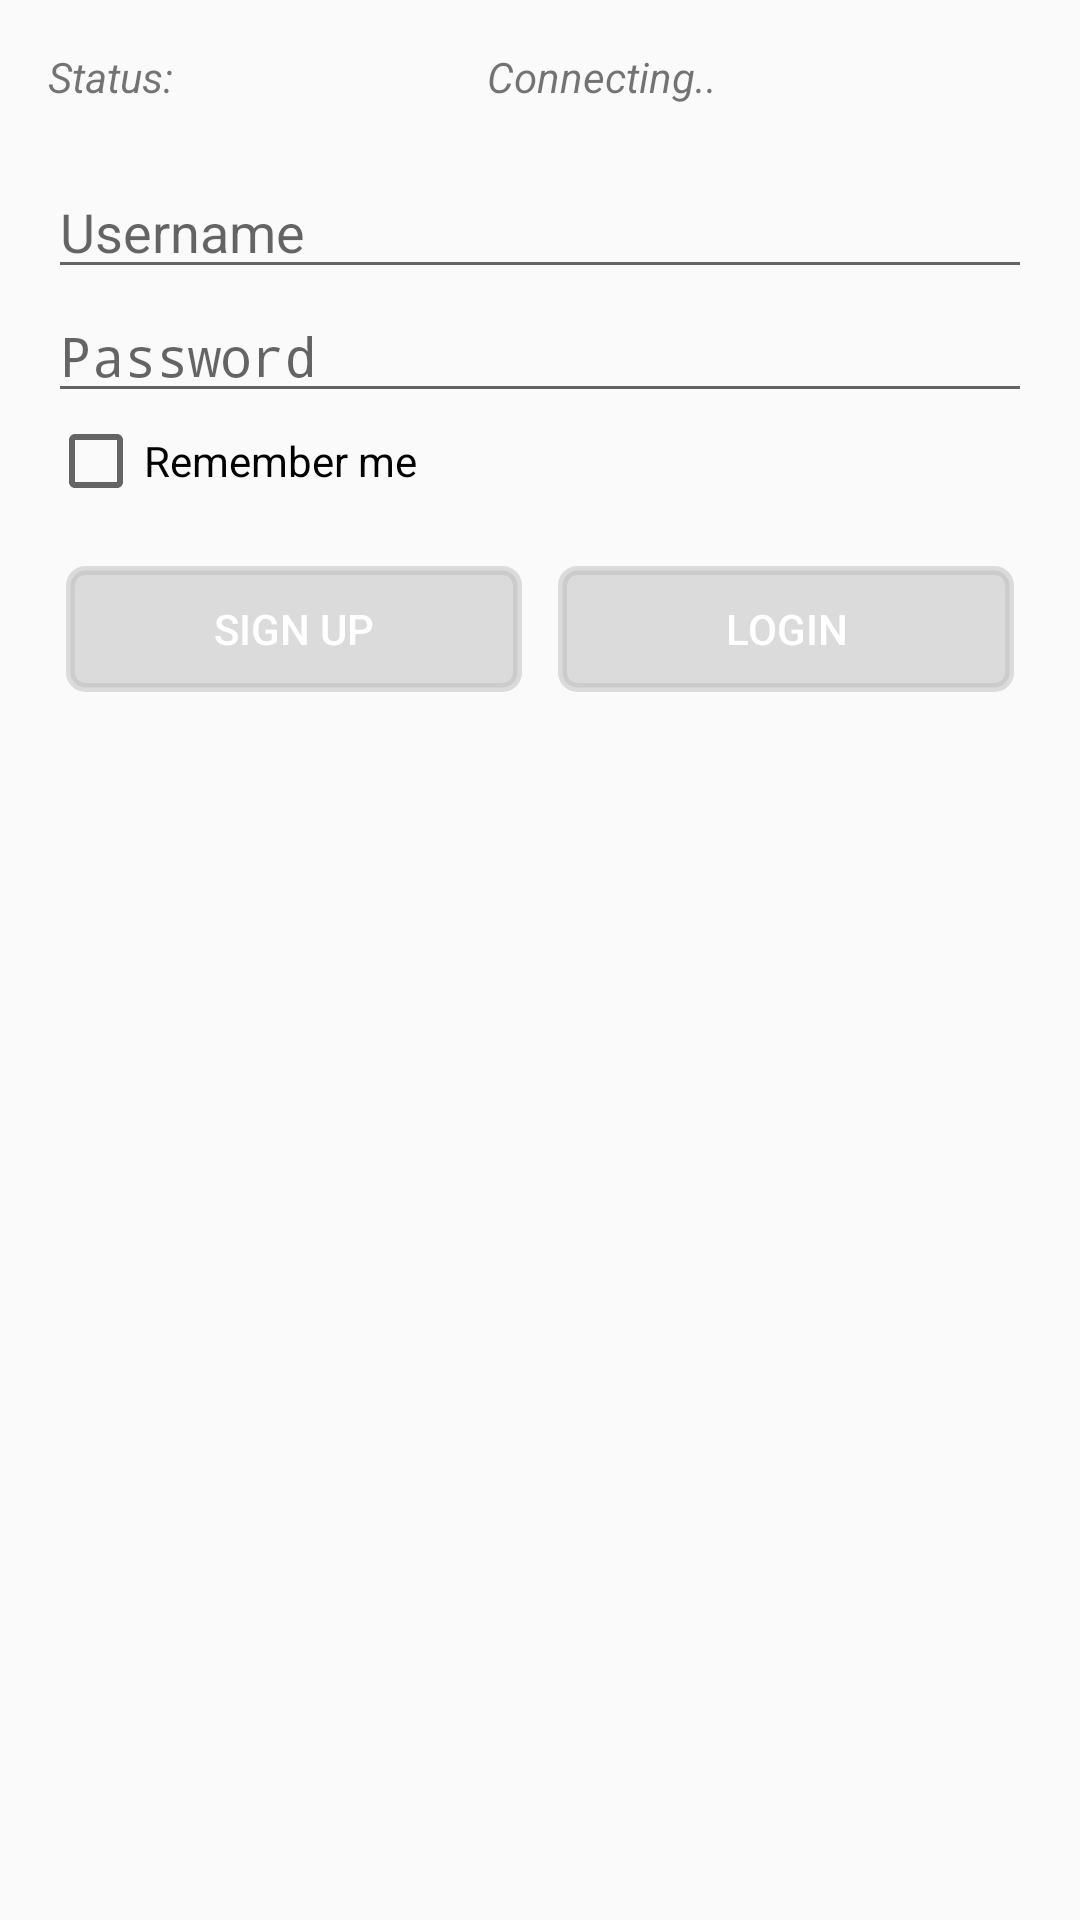

Android layout source for this screen:
<!-- AndroidManifest.xml: application theme AppTheme -->
<!-- res/layout/activity_main.xml -->
<LinearLayout xmlns:android="http://schemas.android.com/apk/res/android"
    xmlns:tools="http://schemas.android.com/tools"
    android:layout_width="match_parent"
    android:layout_height="match_parent"
    android:gravity="center_horizontal"
    android:orientation="vertical"
    android:paddingLeft="@dimen/activity_horizontal_margin"
    android:paddingTop="@dimen/activity_vertical_margin"
    android:paddingRight="@dimen/activity_horizontal_margin"
    android:paddingBottom="@dimen/activity_vertical_margin"
    tools:context="epic.org.MainActivity">

    
    <ProgressBar
        android:id="@+id/login_progress"
        style="?android:attr/progressBarStyleLarge"
        android:layout_width="wrap_content"
        android:layout_height="wrap_content"
        android:layout_marginBottom="8dp"
        android:visibility="gone" />

    <ScrollView
        android:id="@+id/login_form"
        android:layout_width="match_parent"
        android:layout_height="match_parent">

        <LinearLayout
            android:id="@+id/email_login_form"
            android:layout_width="match_parent"
            android:layout_height="wrap_content"
            android:orientation="vertical">

            <RelativeLayout
                android:layout_width="match_parent"
                android:layout_height="wrap_content">

                <LinearLayout
                    android:layout_width="match_parent"
                    android:layout_height="wrap_content"
                    android:layout_centerVertical="true"
                    android:layout_toStartOf="@+id/main_refresh"
                    android:layout_toLeftOf="@+id/main_refresh"
                    android:orientation="horizontal">

                    <TextView
                        android:layout_width="wrap_content"
                        android:layout_height="wrap_content"
                        android:layout_weight="50"
                        android:maxLines="1"
                        android:singleLine="true"
                        android:text="Status:"
                        android:textStyle="italic" />

                    <TextView
                        android:id="@+id/main_status"
                        android:layout_width="wrap_content"
                        android:layout_height="wrap_content"
                        android:layout_gravity="center"
                        android:layout_weight="50"
                        android:maxLines="1"
                        android:singleLine="true"
                        android:text="@string/main_status_connecting"
                        android:textStyle="italic" />

                </LinearLayout>

                <ImageView
                    android:id="@+id/main_refresh"
                    android:layout_width="wrap_content"
                    android:layout_height="wrap_content"
                    android:layout_alignParentEnd="true"
                    android:layout_alignParentRight="true"
                    android:src="@drawable/ic_refresh_grey600_36dp" />

            </RelativeLayout>

            <EditText
                android:id="@+id/username"
                android:layout_width="match_parent"
                android:layout_height="wrap_content"
                android:layout_marginTop="20dp"
                android:hint="@string/prompt_username"
                android:imeActionLabel="@string/action_next_field"
                android:imeOptions="actionUnspecified"
                android:inputType="text"
                android:maxLines="1"
                android:singleLine="true" />

            <EditText
                android:id="@+id/password"
                android:layout_width="match_parent"
                android:layout_height="wrap_content"
                android:hint="@string/prompt_password"
                android:imeActionId="@+id/login"
                android:imeActionLabel="@string/action_next_field"
                android:imeOptions="actionUnspecified"
                android:inputType="textPassword"
                android:maxLines="1"
                android:singleLine="true" />

            <CheckBox
                android:id="@+id/rememberMeBox"
                android:layout_width="wrap_content"
                android:layout_height="wrap_content"
                android:checked="false"
                android:onClick="rememberMe"
                android:text="@string/action_remember_me" />

            <LinearLayout
                android:layout_width="match_parent"
                android:layout_height="wrap_content"
                android:layout_marginTop="16dp"
                android:orientation="horizontal">

                <Button
                    android:id="@+id/not_registered"
                    android:layout_width="match_parent"
                    android:layout_height="wrap_content"
                    android:layout_weight="50"
                    android:background="@drawable/button_background"
                    android:enabled="false"
                    android:onClick="notRegistered"
                    android:text="@string/action_not_registered"
                    android:textColor="@color/icons" />

                <Button
                    android:id="@+id/log_in"
                    android:layout_width="match_parent"
                    android:layout_height="wrap_content"
                    android:layout_weight="50"
                    android:background="@drawable/button_background"
                    android:enabled="false"
                    android:onClick="attemptLogin"
                    android:text="@string/action_log_in"
                    android:textColor="@color/icons" />
            </LinearLayout>
        </LinearLayout>
    </ScrollView>

</LinearLayout>
<!-- resources referenced by this layout -->
<resources>
  <color name="icons">#FFFFFF</color>
  <dimen name="activity_horizontal_margin">16dp</dimen>
  <dimen name="activity_vertical_margin">16dp</dimen>
  <!-- drawable button_background (drawable) -->
  <?xml version="1.0" encoding="utf-8"?>
  
  
  <selector xmlns:android="http://schemas.android.com/apk/res/android">
      <item android:drawable="@drawable/button_background_disabled" android:state_enabled="false" />
      <item android:drawable="@drawable/button_background_enabled" android:state_enabled="true" />
      <item android:drawable="@drawable/button_background_enabled" />
  </selector>
  <string name="action_log_in">Login</string>
  <string name="action_next_field">Next</string>
  <string name="action_not_registered">Non sei registrato?</string>
  <string name="action_remember_me">Ricordami</string>
  <string name="main_status_connecting">Connecting..</string>
  <string name="prompt_password">Password</string>
  <string name="prompt_username">Username</string>
  <style name="AppTheme" parent="@style/Theme.AppCompat.Light">
          <item name="actionBarStyle">@style/AppTheme.ActionBar</item>
          <item name="colorPrimary">@color/primary</item>
          <item name="colorPrimaryDark">@color/primary_dark</item>
          <item name="colorAccent">@color/accent</item>
      </style>
  <!-- drawable button_background_disabled (drawable) -->
  <?xml version="1.0" encoding="UTF-8"?>
  
  <layer-list xmlns:android="http://schemas.android.com/apk/res/android">
  
      <item
          android:bottom="3dp"
          android:left="6dp"
          android:right="6dp"
          android:top="3dp">
  
          <shape>
              <solid android:color="@color/dim_foreground_disabled_material_dark" />
              <stroke
                  android:width="3dp"
                  android:color="@color/dim_foreground_disabled_material_dark" />
              <corners android:radius="5dp" />
              <padding
                  android:bottom="10dp"
                  android:left="10dp"
                  android:right="10dp"
                  android:top="10dp" />
          </shape>
      </item>
  </layer-list>
  <!-- drawable button_background_enabled (drawable) -->
  <?xml version="1.0" encoding="UTF-8"?>
  
  <layer-list xmlns:android="http://schemas.android.com/apk/res/android">
  
      <item
          android:bottom="3dp"
          android:left="6dp"
          android:right="6dp"
          android:top="3dp">
  
          <shape>
              <solid android:color="@color/primary" />
              <stroke
                  android:width="3dp"
                  android:color="@color/primary_dark" />
              <corners android:radius="5dp" />
              <padding
                  android:bottom="10dp"
                  android:left="10dp"
                  android:right="10dp"
                  android:top="10dp" />
          </shape>
      </item>
  </layer-list>
  <style name="AppTheme.ActionBar" parent="@style/Widget.AppCompat.Light.ActionBar.Solid">
          <item name="background">@color/primary</item>
          <item name="titleTextStyle">@style/AppTheme.ActionBar.TitleTextStyle</item>
      </style>
  <color name="primary">#3F51B5</color>
  <color name="primary_dark">#303F9F</color>
  <color name="accent">#FFFF66</color>
  <style name="AppTheme.ActionBar.TitleTextStyle" parent="@style/TextAppearance.AppCompat.Widget.ActionBar.Title">
          <item name="android:textColor">@color/icons</item>
      </style>
</resources>
